Run: headless pygame with SDL's dummy video driver; simulated clock (each Clock.tick advances the game by its frame time, no real sleeping); random seed 0; keys injected as events and as key.get_pressed() state; mouse plan: one left click at the window centre at the start of phase 2, then a move to the lower-right quarter at the start of phase 3.
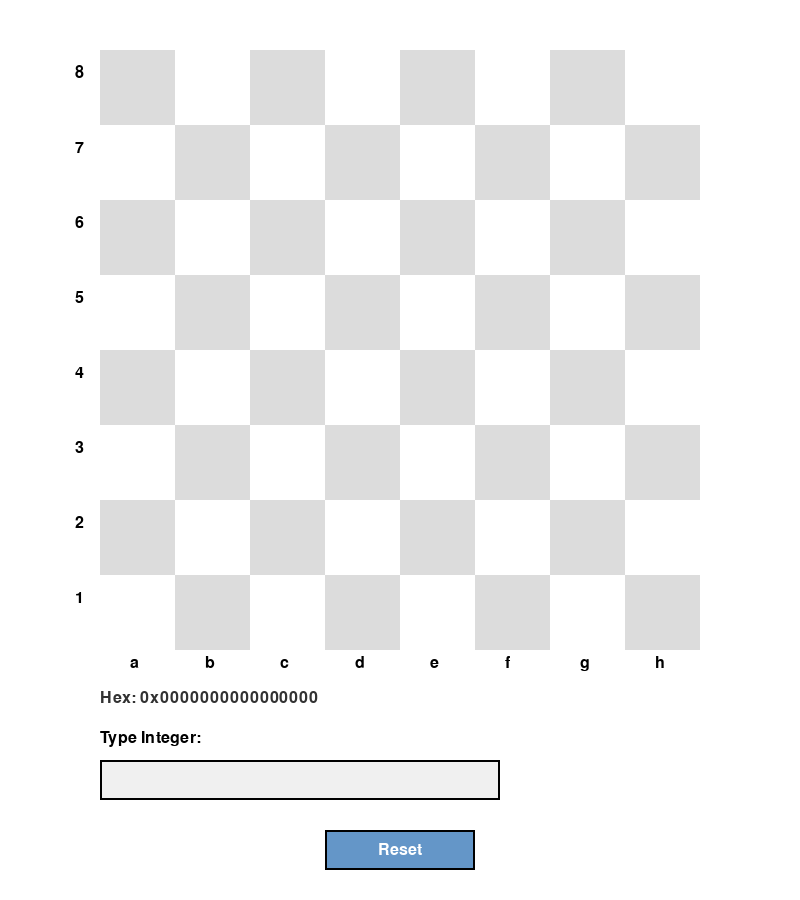
Frame 1 of 4 · flips 1–60 · no input
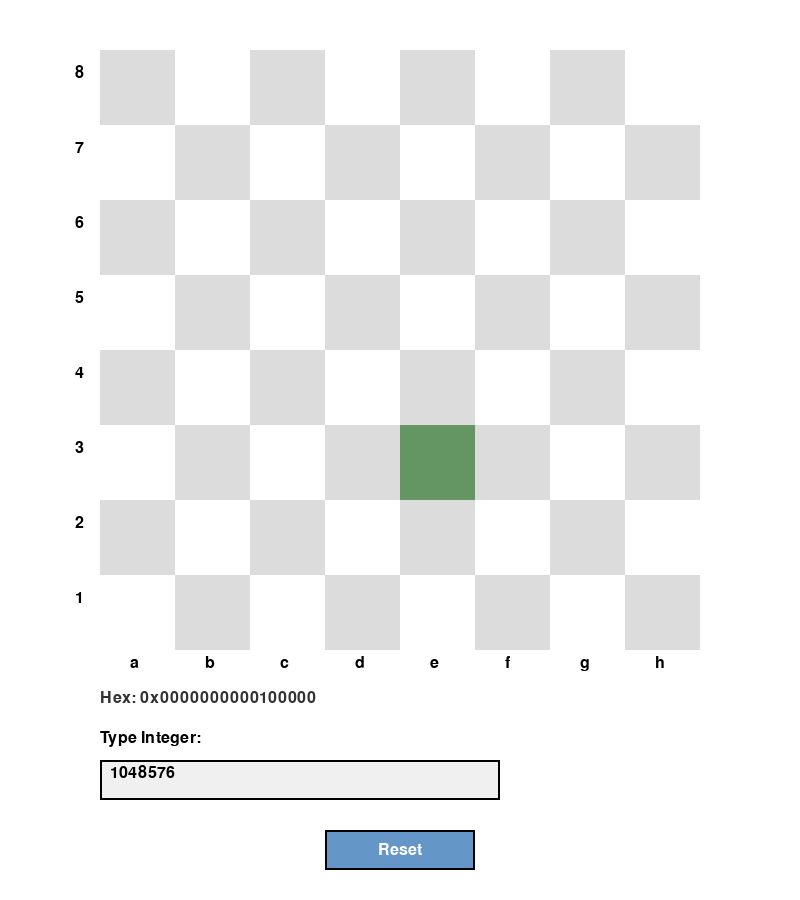
Frame 2 of 4 · flips 61–180 · clicked the window centre · tapped SPACE, RETURN · held RIGHT (→), D
Frame 3 of 4 · flips 181–300 · moved the mouse to the lower-right quarter · held DOWN (↓), S · screen unchanged from frame 2, image omitted
Frame 4 of 4 · flips 301–420 · held LEFT (←), A, UP (↑), W · screen unchanged from frame 3, image omitted

The pygame program that drew these frames:

import pygame
import sys

pygame.init()

WINDOW_WIDTH = 800
WINDOW_HEIGHT = 900  # Increased height for input box
BOARD_SIZE = 600
SQUARE_SIZE = BOARD_SIZE // 8
WHITE = (255, 255, 255)
BLACK = (0, 0, 0)
HIGHLIGHT = (100, 150, 100)
TEXT_COLOR = (50, 50, 50)
BUTTON_COLOR = (100, 150, 200)
BUTTON_HOVER_COLOR = (80, 130, 180)
INPUT_BOX_COLOR = (240, 240, 240)

screen = pygame.display.set_mode((WINDOW_WIDTH, WINDOW_HEIGHT))
pygame.display.set_caption("Bitboard Visualizer - Manual Input")

class Button:
    def __init__(self, x, y, width, height, text):
        self.rect = pygame.Rect(x, y, width, height)
        self.text = text
        self.font = pygame.font.SysFont('Arial', 24)
        self.is_hovered = False

    def draw(self):
        color = BUTTON_HOVER_COLOR if self.is_hovered else BUTTON_COLOR
        pygame.draw.rect(screen, color, self.rect)
        pygame.draw.rect(screen, BLACK, self.rect, 2)
        text_surface = self.font.render(self.text, True, WHITE)
        text_rect = text_surface.get_rect(center=self.rect.center)
        screen.blit(text_surface, text_rect)

    def handle_event(self, event):
        if event.type == pygame.MOUSEMOTION:
            self.is_hovered = self.rect.collidepoint(event.pos)
        elif event.type == pygame.MOUSEBUTTONDOWN:
            if event.button == 1 and self.rect.collidepoint(event.pos):
                return True
        return False

class ChessboardVisualizer:
    def __init__(self):
        self.board_state = 0
        self.input_text = ""
        self.font = pygame.font.SysFont('Arial', 24)
        self.board_offset_x = (WINDOW_WIDTH - BOARD_SIZE) // 2
        self.board_offset_y = 50
        self.reset_button = Button(
            (WINDOW_WIDTH - 150) // 2,
            self.board_offset_y + BOARD_SIZE + 180,
            150, 40, "Reset"
        )
    
    def get_square_from_pos(self, pos):
        x, y = pos
        x -= self.board_offset_x
        y -= self.board_offset_y
        if not (0 <= x < BOARD_SIZE and 0 <= y < BOARD_SIZE):
            return None
        file = x // SQUARE_SIZE
        rank = 7 - (y // SQUARE_SIZE)
        return rank * 8 + file
    
    def toggle_square(self, square_index):
        if square_index is not None:
            self.board_state ^= (1 << square_index)
            self.input_text = str(self.board_state) # Sync input box
    
    def reset(self):
        self.board_state = 0
        self.input_text = "0"
    
    def handle_keyboard(self, event):
        if event.type == pygame.KEYDOWN:
            if event.key == pygame.K_BACKSPACE:
                self.input_text = self.input_text[:-1]
            elif event.unicode.isdigit():
                self.input_text += event.unicode
            
            # Update board state from string
            if self.input_text:
                try:
                    self.board_state = int(self.input_text)
                except ValueError:
                    pass
            else:
                self.board_state = 0

    def draw(self):
        screen.fill(WHITE)
        
        # Draw board squares
        for rank in range(8):
            for file in range(8):
                x = self.board_offset_x + file * SQUARE_SIZE
                y = self.board_offset_y + (7 - rank) * SQUARE_SIZE
                base_color = WHITE if (rank + file) % 2 == 0 else (220, 220, 220)
                bit_pos = rank * 8 + file
                color = HIGHLIGHT if (self.board_state & (1 << bit_pos)) else base_color
                pygame.draw.rect(screen, color, (x, y, SQUARE_SIZE, SQUARE_SIZE))
                
                # Coordinates
                if rank == 0:
                    lbl = self.font.render(chr(file + 97), True, BLACK)
                    screen.blit(lbl, (x + 30, self.board_offset_y + BOARD_SIZE + 5))
                if file == 0:
                    lbl = self.font.render(str(rank + 1), True, BLACK)
                    screen.blit(lbl, (self.board_offset_x - 25, y + 15))

        # UI Info
        text_y = self.board_offset_y + BOARD_SIZE + 40
        hex_text = self.font.render(f"Hex: 0x{self.board_state:016X}", True, TEXT_COLOR)
        screen.blit(hex_text, (self.board_offset_x, text_y))

        # Input Box Label
        input_lbl = self.font.render("Type Integer:", True, BLACK)
        screen.blit(input_lbl, (self.board_offset_x, text_y + 40))

        # Input Box
        input_rect = pygame.Rect(self.board_offset_x, text_y + 70, 400, 40)
        pygame.draw.rect(screen, INPUT_BOX_COLOR, input_rect)
        pygame.draw.rect(screen, BLACK, input_rect, 2)
        txt_surface = self.font.render(self.input_text, True, BLACK)
        screen.blit(txt_surface, (input_rect.x + 10, input_rect.y + 5))

        self.reset_button.draw()
        pygame.display.flip()

def main():
    visualizer = ChessboardVisualizer()
    clock = pygame.time.Clock()
    
    while True:
        for event in pygame.event.get():
            if event.type == pygame.QUIT:
                pygame.quit(); sys.exit()
            
            visualizer.handle_keyboard(event)
            
            if event.type == pygame.MOUSEBUTTONDOWN:
                if visualizer.reset_button.handle_event(event):
                    visualizer.reset()
                else:
                    square = visualizer.get_square_from_pos(event.pos)
                    visualizer.toggle_square(square)
            else:
                visualizer.reset_button.handle_event(event)
        
        visualizer.draw()
        clock.tick(60)

if __name__ == "__main__":
    main()
